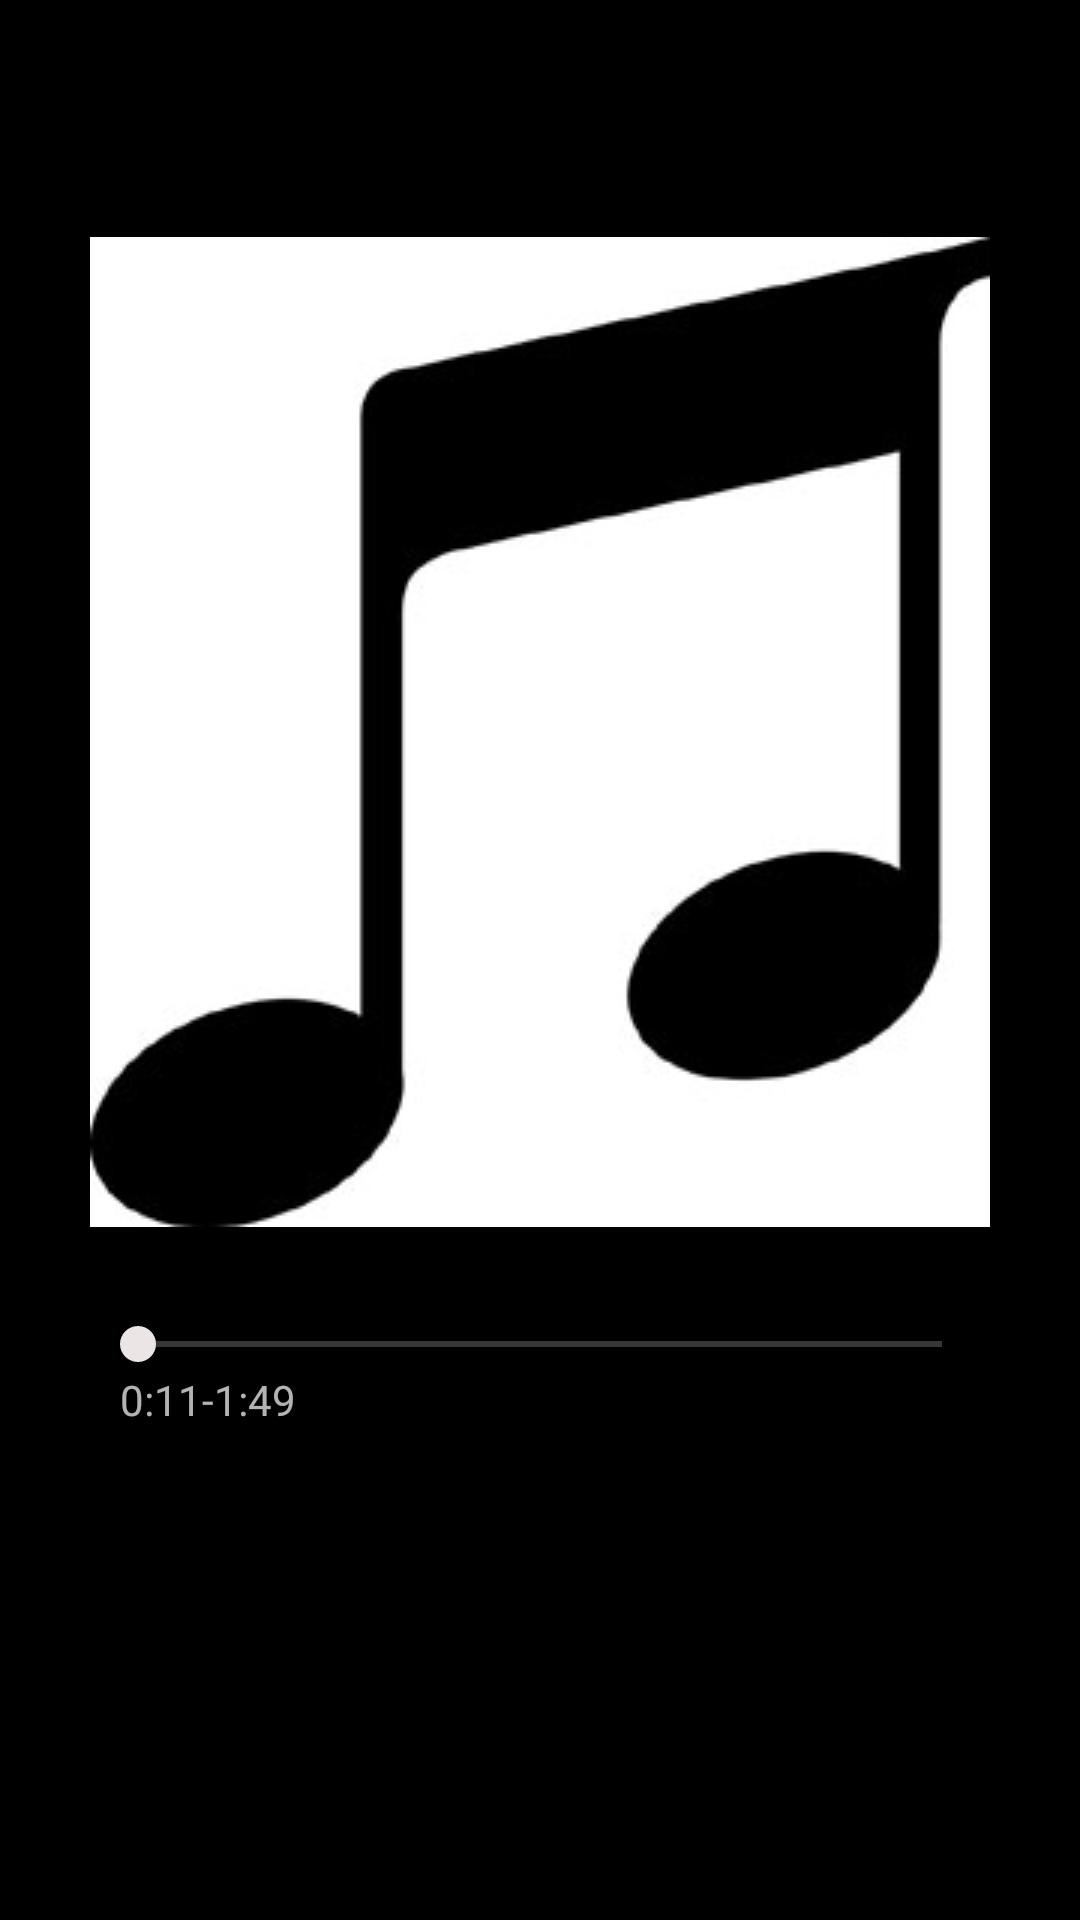

Reconstruct the res/layout file that produces this screen, plus the resources it refers to.
<!-- AndroidManifest.xml: application theme AppTheme -->
<!-- res/layout/activity_player.xml -->
<?xml version="1.0" encoding="utf-8"?>
<LinearLayout
    xmlns:android="http://schemas.android.com/apk/res/android"
    xmlns:app="http://schemas.android.com/apk/res-auto"
    xmlns:tools="http://schemas.android.com/tools"
    android:layout_width="match_parent"
    android:layout_height="match_parent"
    android:orientation="vertical"
    android:gravity="center_horizontal">

    <TextView
        android:layout_width="wrap_content"
        android:layout_height="wrap_content"
        android:text=""
        />
    <ImageView
        android:layout_width="wrap_content"
        android:layout_height="wrap_content"
        android:src="@drawable/music"
        android:layout_marginTop="60dp"
        android:contentDescription="@string/app_name"/>
    <SeekBar
        android:layout_width="300dp"
        android:layout_height="wrap_content"
        android:layout_marginTop="30dp" />
    <LinearLayout
        android:layout_width="match_parent"
        android:layout_height="wrap_content">
        <TextView
            android:layout_width="wrap_content"
            android:layout_height="wrap_content"
            android:text="@string/_0_11"
            android:layout_marginLeft="40dp"
            android:layout_marginStart="40dp"/>
        <TextView
            android:layout_width="wrap_content"
            android:layout_height="wrap_content"
            android:text="-1:49"/>

    </LinearLayout>


</LinearLayout>
<!-- resources referenced by this layout -->
<resources>
  <!-- drawable music: jpg bitmap (drawable, 6893 bytes) -->
  <string name="_0_11">0:11</string>
  <string name="app_name">Music Player</string>
  <style name="AppTheme" parent="Theme.AppCompat.Light.NoActionBar">
          
          <item name="colorPrimary">@color/colorPrimary</item>
          <item name="colorPrimaryDark">@color/colorPrimaryDark</item>
          <item name="colorAccent">@color/colorAccent</item>
          <item name="android:windowBackground">@color/colorBackground</item>
      </style>
  <color name="colorPrimary">#c02c2c</color>
  <color name="colorPrimaryDark">#761c1c</color>
  <color name="colorAccent">#ece5e5</color>
  <color name="colorBackground">#000000</color>
</resources>
